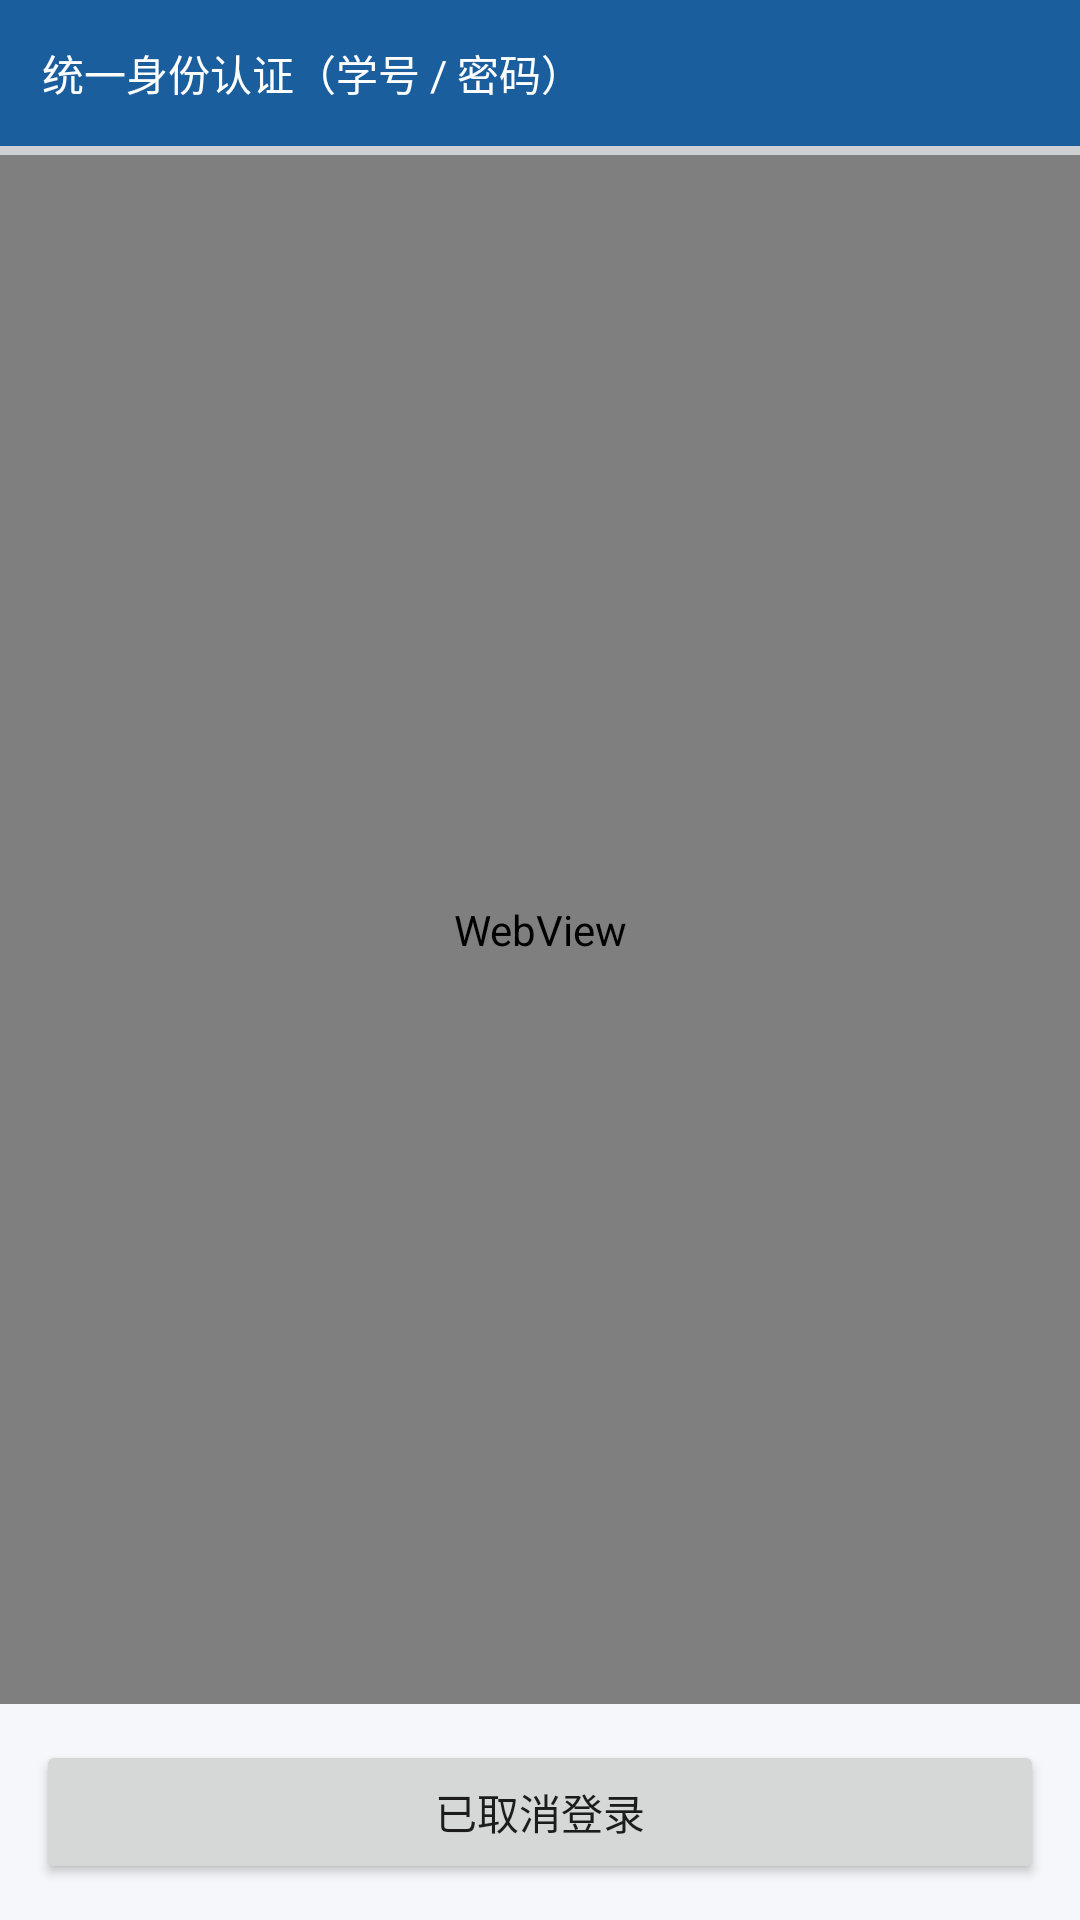

Write the Android layout XML for this screen, with the resource values it uses.
<!-- AndroidManifest.xml: activity theme Theme.HutbTimetable -->
<!-- res/layout/activity_web_login.xml -->
<?xml version="1.0" encoding="utf-8"?>
<LinearLayout xmlns:android="http://schemas.android.com/apk/res/android"
    android:id="@+id/rootLayout"
    android:layout_width="match_parent"
    android:layout_height="match_parent"
    android:orientation="vertical"
    android:background="#F5F7FA">

    <TextView
        android:id="@+id/statusText"
        android:layout_width="match_parent"
        android:layout_height="wrap_content"
        android:background="#1B5E9E"
        android:padding="14dp"
        android:text="@string/login_hint_edu"
        android:textColor="#FFFFFF"
        android:textSize="14sp" />

    <ProgressBar
        android:id="@+id/progressBar"
        style="?android:attr/progressBarStyleHorizontal"
        android:layout_width="match_parent"
        android:layout_height="3dp"
        android:max="100"
        android:progressTint="#1B5E9E" />

    <WebView
        android:id="@+id/webView"
        android:layout_width="match_parent"
        android:layout_height="0dp"
        android:layout_weight="1" />

    <Button
        android:id="@+id/btnCancel"
        android:layout_width="match_parent"
        android:layout_height="wrap_content"
        android:layout_margin="12dp"
        android:text="@string/login_cancel" />

</LinearLayout>
<!-- resources referenced by this layout -->
<resources>
  <string name="login_cancel">已取消登录</string>
  <string name="login_hint_edu">统一身份认证（学号 / 密码）</string>
  <style name="Theme.HutbTimetable" parent="android:Theme.Material.Light.NoActionBar">
      </style>
</resources>
